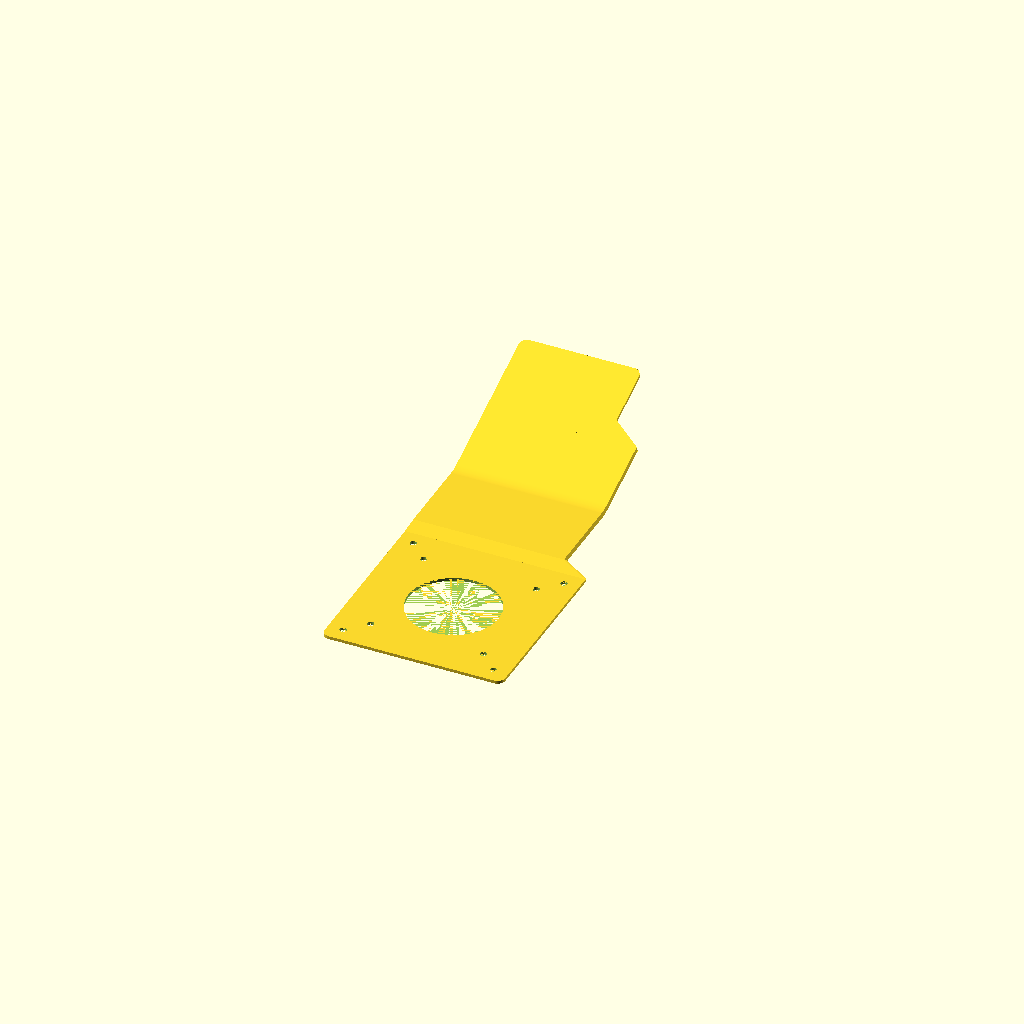
Cell 1: rendered with the file's own defaults.
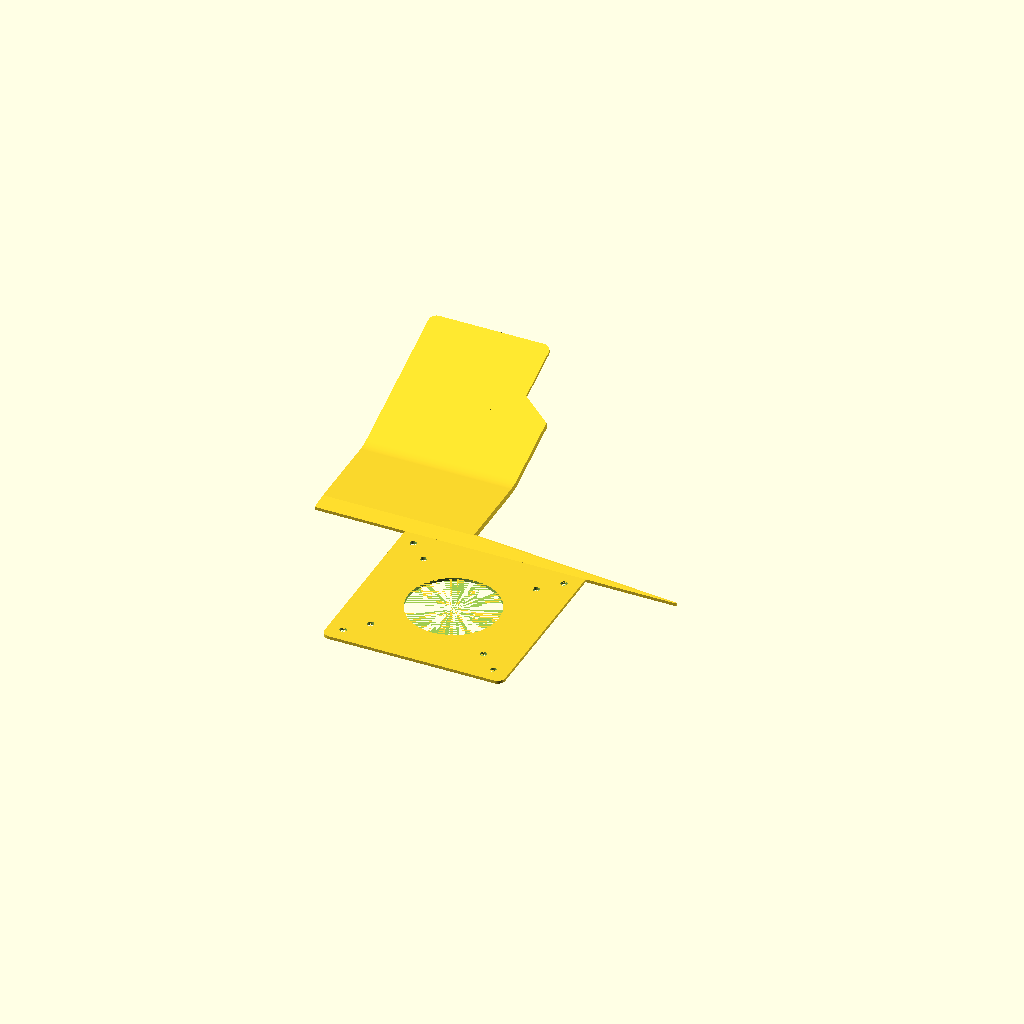
Cell 2: _bottom_plate_size = 240 (everything else at default).
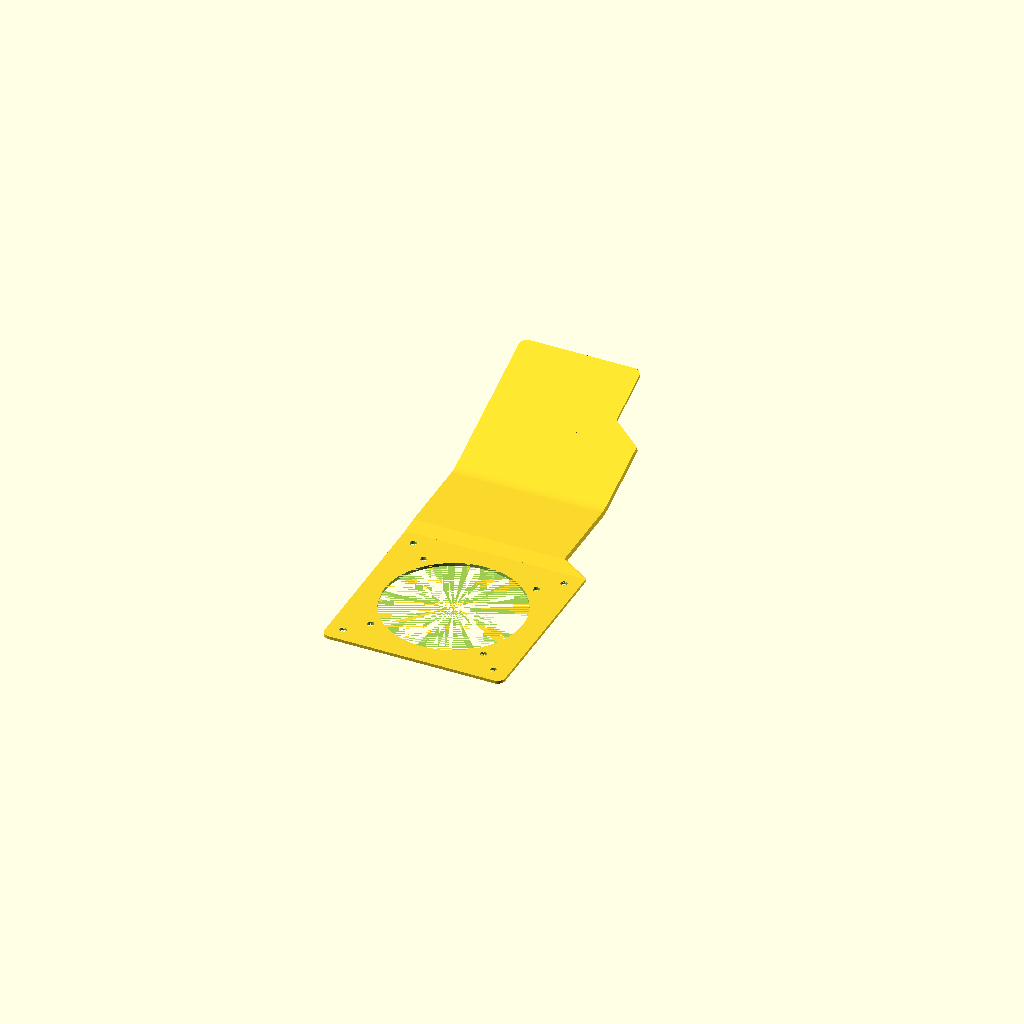
Cell 3: _center_hole_radius = 60 (everything else at default).
One fixed orthographic camera (rotation 55°, 0°, 25°; colour scheme Cornfield) for every cell.
OpenSCAD source file models/office/Holder 10 zoll monitor/Holder 10 Zoll monitor.scad:
// ============================================================
// Monitor-Halterung (10-Zoll-Monitor über dem Hauptmonitor)
// Der Arm startet an der Oberkante der VESA-Grundplatte (Y=60)
// und geht nach oben. In der Mitte ist er über einen Bogen um
// _tilt_angle nach vorn geneigt. An beiden Enden hat der Arm
// gerade Winkel-Übergänge (Hull), die Armbreite und -dicke auf
// die jeweilige Platte verjüngen. Oben schließt die Montage-
// platte bündig mit der Arm-Oberseite (+Z) ab; die Grundplatte
// ist an der Armseite eckig. Mittiges Loch spart Material.
// Arm und Montageplatte lassen sich linksbündig, zentriert oder
// rechtsbündig zur Grundplatte ausrichten (_alignment).
// ============================================================

use <VESA Plate.scad>

// --- Render Settings ----------------------------------------
$fn = 60;

// --- Parameters ---------------------------------------------
// VESA-Grundplatte
_bottom_plate_thickness = 2;  // Stärke der Grundplatte [mm]
_bottom_plate_size     = 120; // Kantenlänge der Grundplatte (VESA-Standard) [mm]
_center_hole_radius    = 30;  // Mittiges Loch (Materialersparnis), 0 = aus [mm]

// Arm
_arm_width     = 100; // Breite des Arms [mm]
_arm_height    = 130; // Höhe der Armspitze über der Plattenoberkante [mm]
_arm_thickness = 4;   // Dicke des Arms [mm]
_tilt_angle    = 20;  // Neigungswinkel des Arms nach vorn [°]
_bend_height   = 65;  // Höhe des Bogen-Mittelpunkts über der Plattenoberkante [mm]
_bend_radius   = 25;  // Radius des Bogens [mm]
_bottom_taper_h = 12; // Länge der Verjüngung Arm → Grundplatte [mm]

// Ausrichtung von Arm und Montageplatte auf der VESA-Grundplatte:
// "left" = linksbündig, "center" = zentriert, "right" = rechtsbündig
_alignment = "left";

// Obere Montageplatte (verlängert den Arm)
_top_plate_width     = 80;   // Breite der Montageplatte (quer zum Arm) [mm]
_top_plate_height    = 40;   // Höhe der Montageplatte (in Armrichtung) [mm]
_top_plate_thickness = 2;    // Stärke [mm]
// Eckenradius an den oberen Ecken der Montageplatte; bei aktiven Löchern
// wird er automatisch begrenzt, damit die Löcher nicht aufgeschnitten werden
_top_corner_radius   = 5;    // Eckenradius oben [mm]
_top_weld            = 1;    // Überlappung Arm/Platte am Übergang [mm]
_top_taper_len       = 15;   // Länge der Verjüngung Arm → Montageplatte [mm]
_top_screw_hole_d    = 4.5;  // M4-Löcher [mm]
_top_vesa_75_enable  = true;  // VESA 75 x 75 mm – nur aktiv bei Platte >= 81 mm (beide Richtungen) [bool]
_top_vesa_100_enable = false; // VESA 100 x 100 mm – nur aktiv bei Platte >= 106 mm (beide Richtungen) [bool]

// --- Computed Values ----------------------------------------
_eps         = 0.01; // Toleranz gegen Render-Artefakte
_arm_dir     = [sin(_tilt_angle), cos(_tilt_angle)]; // Armrichtung nach dem Bogen
_arc_end     = [_bend_radius - _bend_radius * cos(_tilt_angle),
                (_bend_height - _bottom_taper_h) + _bend_radius * sin(_tilt_angle)];
_arm_top_len = max(5, (_arm_height - _bottom_taper_h - _arc_end[1]) / _arm_dir[1]);
_arm_top_end = [_arc_end[0] + _arm_top_len * _arm_dir[0],
                _arc_end[1] + _arm_top_len * _arm_dir[1]];
// 3D-Positionen: Profil (x = vorn, y = oben) → global (z = vorn, y = oben)
// X-Versatz von Arm und Montageplatte relativ zur Grundplatten-Mitte
_align_shift     = _alignment == "left"  ? -(_bottom_plate_size - _arm_width) / 2
                 : _alignment == "right" ?  (_bottom_plate_size - _arm_width) / 2
                 : 0;
_top_align_shift = _alignment == "left"  ? -(_bottom_plate_size - _top_plate_width) / 2
                 : _alignment == "right" ?  (_bottom_plate_size - _top_plate_width) / 2
                 : 0;
// Montageplatte relativ zum Arm (lokales X der oberen Baugruppe)
_top_dx = _top_align_shift - _align_shift;
_arm_tip    = [_align_shift, 60 + _bottom_taper_h + _arm_top_end[1], _arm_top_end[0]];
// Montageplatte bündig mit der Arm-Oberseite (+Z): Platte in +Z-Richtung verschoben
_top_shift  = (_arm_thickness - _top_plate_thickness) / 2
              * [0, -sin(_tilt_angle), cos(_tilt_angle)];
_top_center = _arm_tip
              + (_top_plate_height / 2 - _top_weld)
                * [0, _arm_dir[1], _arm_dir[0]]
              + _top_shift;
// Löcher der Montageplatte: abschaltbar; verschwinden automatisch,
// wenn die Platte zu klein für das jeweilige Lochbild ist
_vesa_75_min_size  = 81;  // Mindest-Plattengröße für 75er-Löcher [mm]
_vesa_100_min_size = 106; // Mindest-Plattengröße für 100er-Löcher [mm]
_top_75_active  = _top_vesa_75_enable
                  && _top_plate_width  >= _vesa_75_min_size
                  && _top_plate_height >= _vesa_75_min_size;
_top_100_active = _top_vesa_100_enable
                  && _top_plate_width  >= _vesa_100_min_size
                  && _top_plate_height >= _vesa_100_min_size;
// Mittiges Loch der Grundplatte: gegen die Schraubenlöcher abgesichert
_center_hole_r = _center_hole_radius > 0
    ? min(_center_hole_radius, 75 / sqrt(2) - 4.5 / 2 - 5)
    : 0;
// Eckenradius der Montageplatte: auf die kleinere Kantenlänge begrenzen;
// bei aktiven Löchern zusätzlich, damit die Rundung die Löcher nicht aufschneidet
_top_corner_limit = ((min(_top_plate_width, _top_plate_height) / 2 - 37.5) * sqrt(2) - 3.25)
                    / (1 + sqrt(2));
_top_corner_r = _top_75_active
    ? max(0, min(_top_corner_radius, _top_plate_width / 2, _top_plate_height / 2,
                 _top_corner_limit))
    : min(_top_corner_radius, _top_plate_width / 2, _top_plate_height / 2);

// --- Main Model ---------------------------------------------
monitor_holder();

// --- Modules ------------------------------------------------
module monitor_holder() {
    // VESA-Grundplatte (mittiges Loch, an der Armseite eckige Ecken)
    vesa_plate(plate_thickness = _bottom_plate_thickness,
               center_hole_radius = _center_hole_r,
               square_top = true);

    // Arm: 2D-Bogenprofil (vorn/oben), über die Armbreite extrudiert,
    // startet oberhalb der Verjüngung zur Grundplatte; _align_shift
    // richtet den Arm auf der Grundplatte aus
    translate([_align_shift, 60 + _bottom_taper_h, 0])
        rotate([0, -90, 0])
            linear_extrude(_arm_width, center = true)
                arm_profile();

    // Winkel-Übergang zwischen Grundplatte und Arm
    bottom_transition();

    // Obere Montageplatte: verlängert den Arm, nach vorn geneigt;
    // top_transition verjüngt Armbreite und -dicke auf die Platte;
    // _top_dx richtet die Platte unabhängig vom Arm aus
    translate(_top_center)
        rotate([_tilt_angle, 0, 0]) {
            translate([_top_dx, 0, 0])
                top_plate();
            top_transition();
        }
}

// 2D-Profil des Arms (x = vorn, y = oben): senkrechter Teil und
// Bogen; endet oben mit flacher Kante bei ts (die Verjüngung auf
// die Montageplatte macht top_transition)
module arm_profile() {
    t   = _arm_thickness;
    cx  = _bend_radius;
    cy  = _bend_height - _bottom_taper_h; // Bogenhöhe im Profil
    ro  = cx + t / 2;              // Außenradius des Bogens
    ri  = max(0.5, cx - t / 2);    // Innenradius des Bogens
    a0  = 180;                     // Bogenanfang (senkrecht nach oben)
    a1  = 180 - _tilt_angle;       // Bogenende (nach vorn geneigt)
    n   = 24;                      // Segmente je Bogen
    d_  = [sin(_tilt_angle), cos(_tilt_angle)];  // Richtung nach dem Bogen
    p_  = [cos(_tilt_angle), -sin(_tilt_angle)]; // senkrecht dazu
    tt  = min(_top_taper_len, _arm_top_len - 5); // Länge der oberen Verjüngung
    ts  = _arm_top_end - tt * d_;                // Beginn der oberen Verjüngung

    pts = concat(
        [[-t / 2, 0]],
        [[-t / 2, cy]],
        // Außenbogen
        [for (i = [0 : n]) [cx + ro * cos(a0 + (a1 - a0) * i / n),
                            cy + ro * sin(a0 + (a1 - a0) * i / n)]],
        // flache Kante bei ts (Verjüngung übernimmt top_transition)
        [ts - (t / 2) * p_],
        [ts + (t / 2) * p_],
        // Innenbogen
        [for (i = [0 : n]) [cx + ri * cos(a1 + (a0 - a1) * i / n),
                            cy + ri * sin(a1 + (a0 - a1) * i / n)]],
        [[t / 2, cy]],
        [[t / 2, 0]]
    );
    polygon(pts);
}

// Obere Montageplatte (Breite x Höhe), verlängert den Arm
module top_plate() {
    difference() {
        translate([0, 0, -_top_plate_thickness / 2])
            linear_extrude(_top_plate_thickness)
                top_plate_profile();
        if (_top_75_active)  top_holes(75);
        if (_top_100_active) top_holes(100);
    }
}

// 2D-Profil der Montageplatte mit abgerundeten oberen Ecken
module top_plate_profile() {
    plate_base_profile();
}

// Grundform der Montageplatte mit abgerundeten oberen Ecken
module plate_base_profile() {
    w = _top_plate_width;   // Plattenbreite (quer zum Arm)
    h = _top_plate_height;  // Plattenhöhe (in Armrichtung)
    r = _top_corner_r;
    n = 24; // Segmente je Eckbogen
    pts = concat(
        [[-w / 2, -h / 2]],
        [[w / 2, -h / 2]],
        [[w / 2, h / 2 - r]],
        [for (i = [0 : n]) [w / 2 - r + r * cos(90 * i / n),
                            h / 2 - r + r * sin(90 * i / n)]],
        [[-w / 2 + r, h / 2]],
        [for (i = [0 : n]) [-w / 2 + r + r * cos(90 + 90 * i / n),
                            h / 2 - r + r * sin(90 + 90 * i / n)]],
        [[-w / 2, h / 2 - r]]
    );
    polygon(pts);
}

// Verjüngung Armbreite und -dicke auf die Grundplatte (Winkel-Übergang)
module bottom_transition() {
    hull() {
        // Armquerschnitt oberhalb des Übergangs (mit _align_shift ausgerichtet)
        translate([_align_shift, 60 + _bottom_taper_h, 0])
            cube([_arm_width, 1, _arm_thickness], center = true);
        // Kantenquerschnitt der Grundplatte
        translate([0, 60, 0])
            cube([_bottom_plate_size, 1, _bottom_plate_thickness], center = true);
    }
}

// Verjüngung Armbreite und -dicke auf die Montageplatte
// (Plattenkoordinaten: y = Armrichtung, z = Plattennormale);
// die +Z-Seite (Oberseite) bleibt bündig
module top_transition() {
    tip_y = -(_top_plate_height / 2 - _top_weld); // Armspitze in Platten-Y
    hull() {
        // Armquerschnitt am Beginn der Verjüngung
        translate([0, tip_y - _top_taper_len - 0.5,
                   -(_arm_thickness - _top_plate_thickness) / 2])
            cube([_arm_width, 1, _arm_thickness], center = true);
        // Plattenquerschnitt an der Einbindung (mit _top_dx ausgerichtet)
        translate([_top_dx, tip_y - 0.5, 0])
            cube([_top_plate_width, 1, _top_plate_thickness], center = true);
    }
}

// Vier Schraubenlöcher senkrecht zur Platte
module top_holes(pattern) {
    for (x = [-pattern / 2, pattern / 2], y = [-pattern / 2, pattern / 2])
        translate([x, y, 0])
            cylinder(d = _top_screw_hole_d,
                     h = _top_plate_thickness + 2 * _eps, center = true);
}
Parameter table extracted from the source (name, type, default, range or options):
_bottom_plate_thickness: number, default 2
_bottom_plate_size: number, default 120
_center_hole_radius: number, default 30
_arm_width: number, default 100
_arm_height: number, default 130
_arm_thickness: number, default 4
_tilt_angle: number, default 20
_bend_height: number, default 65
_bend_radius: number, default 25
_bottom_taper_h: number, default 12
_alignment: string, default "left"
_top_plate_width: number, default 80
_top_plate_height: number, default 40
_top_plate_thickness: number, default 2
_top_corner_radius: number, default 5
_top_weld: number, default 1
_top_taper_len: number, default 15
_top_screw_hole_d: number, default 4.5
_top_vesa_75_enable: bool, default true
_top_vesa_100_enable: bool, default false
_eps: number, default 0.01
_vesa_75_min_size: number, default 81
_vesa_100_min_size: number, default 106
